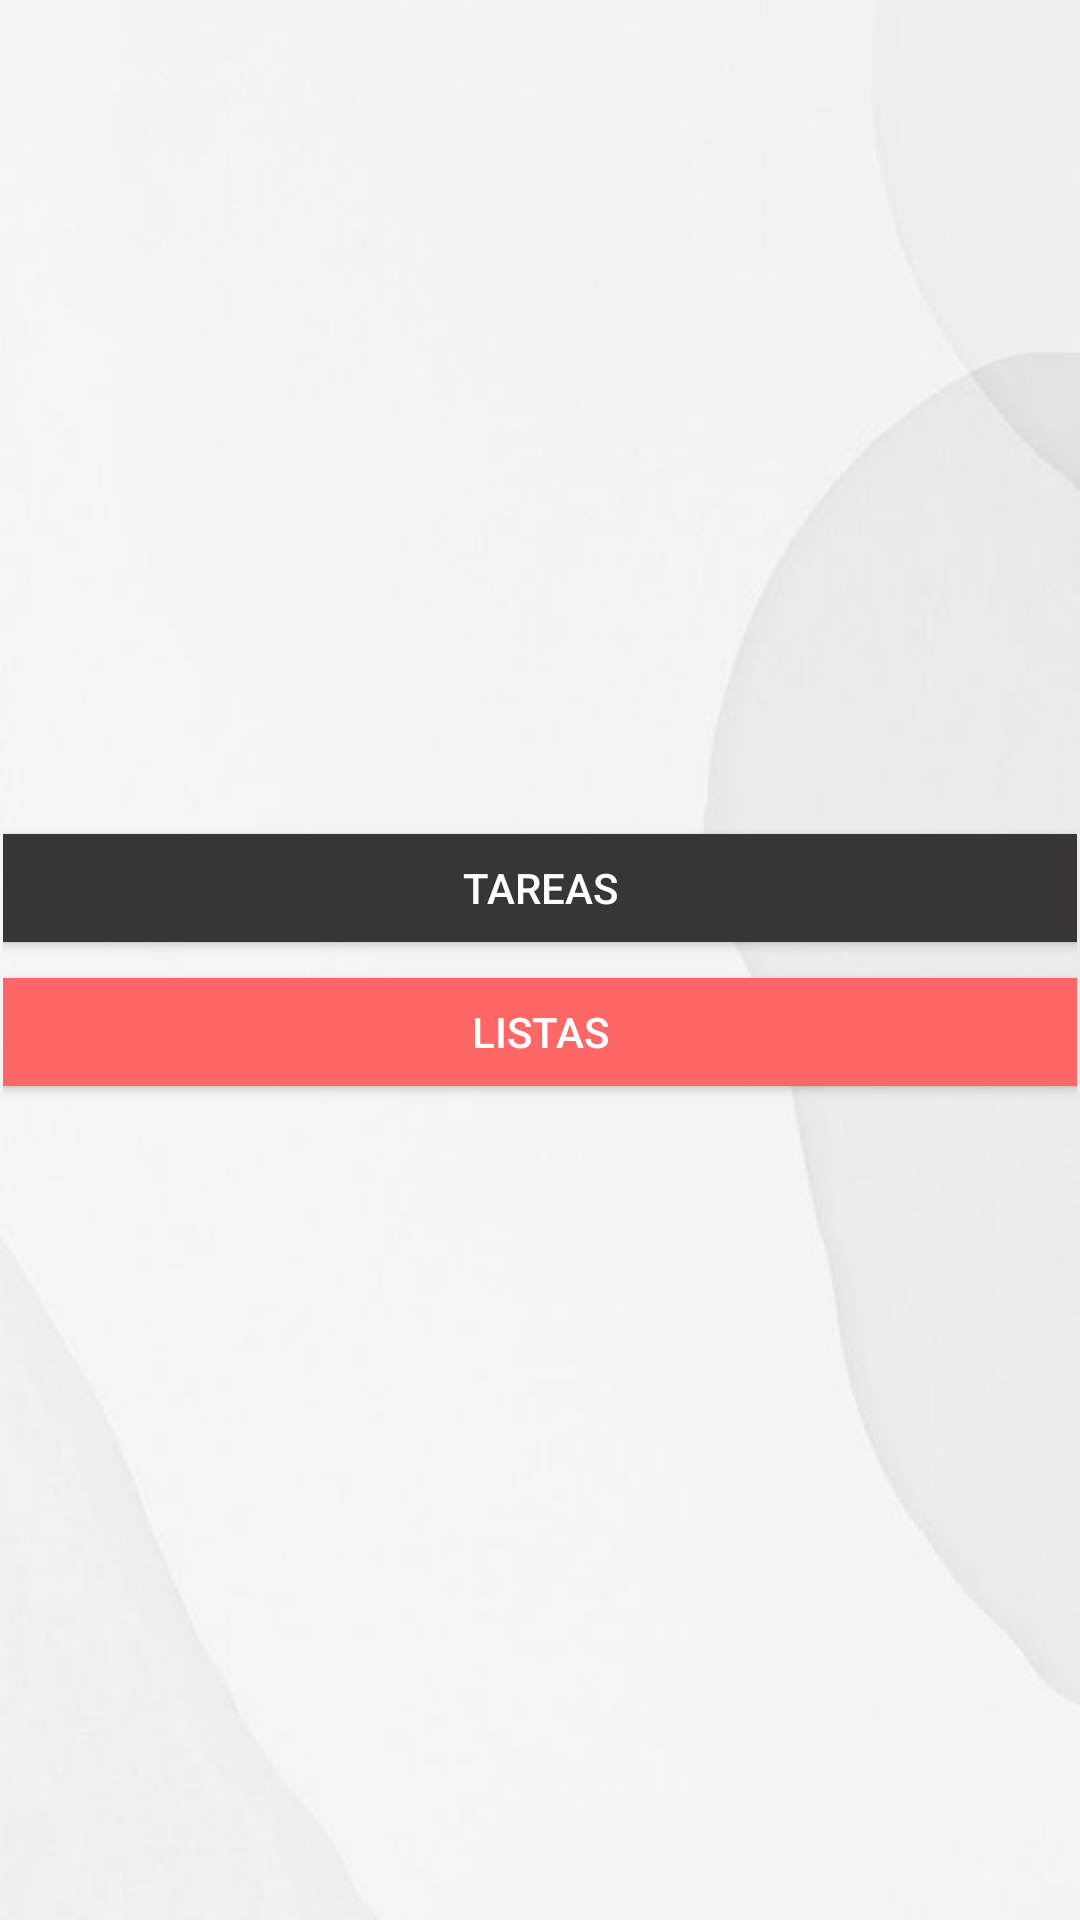

The Android layout XML behind this screen, and the referenced resources:
<!-- AndroidManifest.xml: application theme Theme.Pomodoro -->
<!-- res/layout/activity_tasks.xml -->
<?xml version="1.0" encoding="utf-8"?>
<androidx.constraintlayout.widget.ConstraintLayout xmlns:android="http://schemas.android.com/apk/res/android"
    xmlns:app="http://schemas.android.com/apk/res-auto"
    xmlns:tools="http://schemas.android.com/tools"
    android:layout_width="match_parent"
    android:layout_height="match_parent"
    android:background="@drawable/_72c82a93e1334d1d61f19f2b7fe3a1e"
    tools:context=".Task.TaskSide.TasksActivity">

    <LinearLayout
        android:id="@+id/linearLayout5"
        android:layout_width="0dp"
        android:layout_height="0dp"
        android:layout_marginStart="1dp"
        android:layout_marginTop="17dp"
        android:layout_marginEnd="1dp"
        android:layout_marginBottom="17dp"
        android:gravity="center"
        android:orientation="vertical"
        app:layout_constraintBottom_toBottomOf="parent"
        app:layout_constraintEnd_toEndOf="parent"
        app:layout_constraintStart_toStartOf="parent"
        app:layout_constraintTop_toTopOf="parent">

        <Button
            android:id="@+id/button"
            android:layout_width="378dp"
            android:layout_height="wrap_content"
            android:backgroundTint="#393535"
            android:text="Tareas"
            android:textColor="#FFFFFF" />

        <Button
            android:id="@+id/button4"
            android:layout_width="379dp"
            android:layout_height="wrap_content"
            android:backgroundTint="#FF6666"
            android:text="Listas"
            android:textColor="#FFFFFF" />
    </LinearLayout>

</androidx.constraintlayout.widget.ConstraintLayout>
<!-- resources referenced by this layout -->
<resources>
  <!-- drawable _72c82a93e1334d1d61f19f2b7fe3a1e: jpg bitmap (drawable, 12290 bytes) -->
  <style name="Theme.Pomodoro" parent="Theme.MaterialComponents.DayNight.NoActionBar">
          
          <item name="colorPrimary">@color/purple_500</item>
          <item name="colorPrimaryVariant">@color/purple_700</item>
          <item name="colorOnPrimary">@color/white</item>
          
          <item name="colorSecondary">@color/teal_200</item>
          <item name="colorSecondaryVariant">@color/teal_700</item>
          <item name="colorOnSecondary">@color/black</item>
          
          <item name="android:statusBarColor">?attr/colorPrimaryVariant</item>
          
      </style>
  <color name="purple_500">#000000</color>
  <color name="purple_700">#000000</color>
  <color name="white">#FFFFFFFF</color>
  <color name="teal_200">#FF03DAC5</color>
  <color name="teal_700">#FF018786</color>
  <color name="black">#FF000000</color>
</resources>
